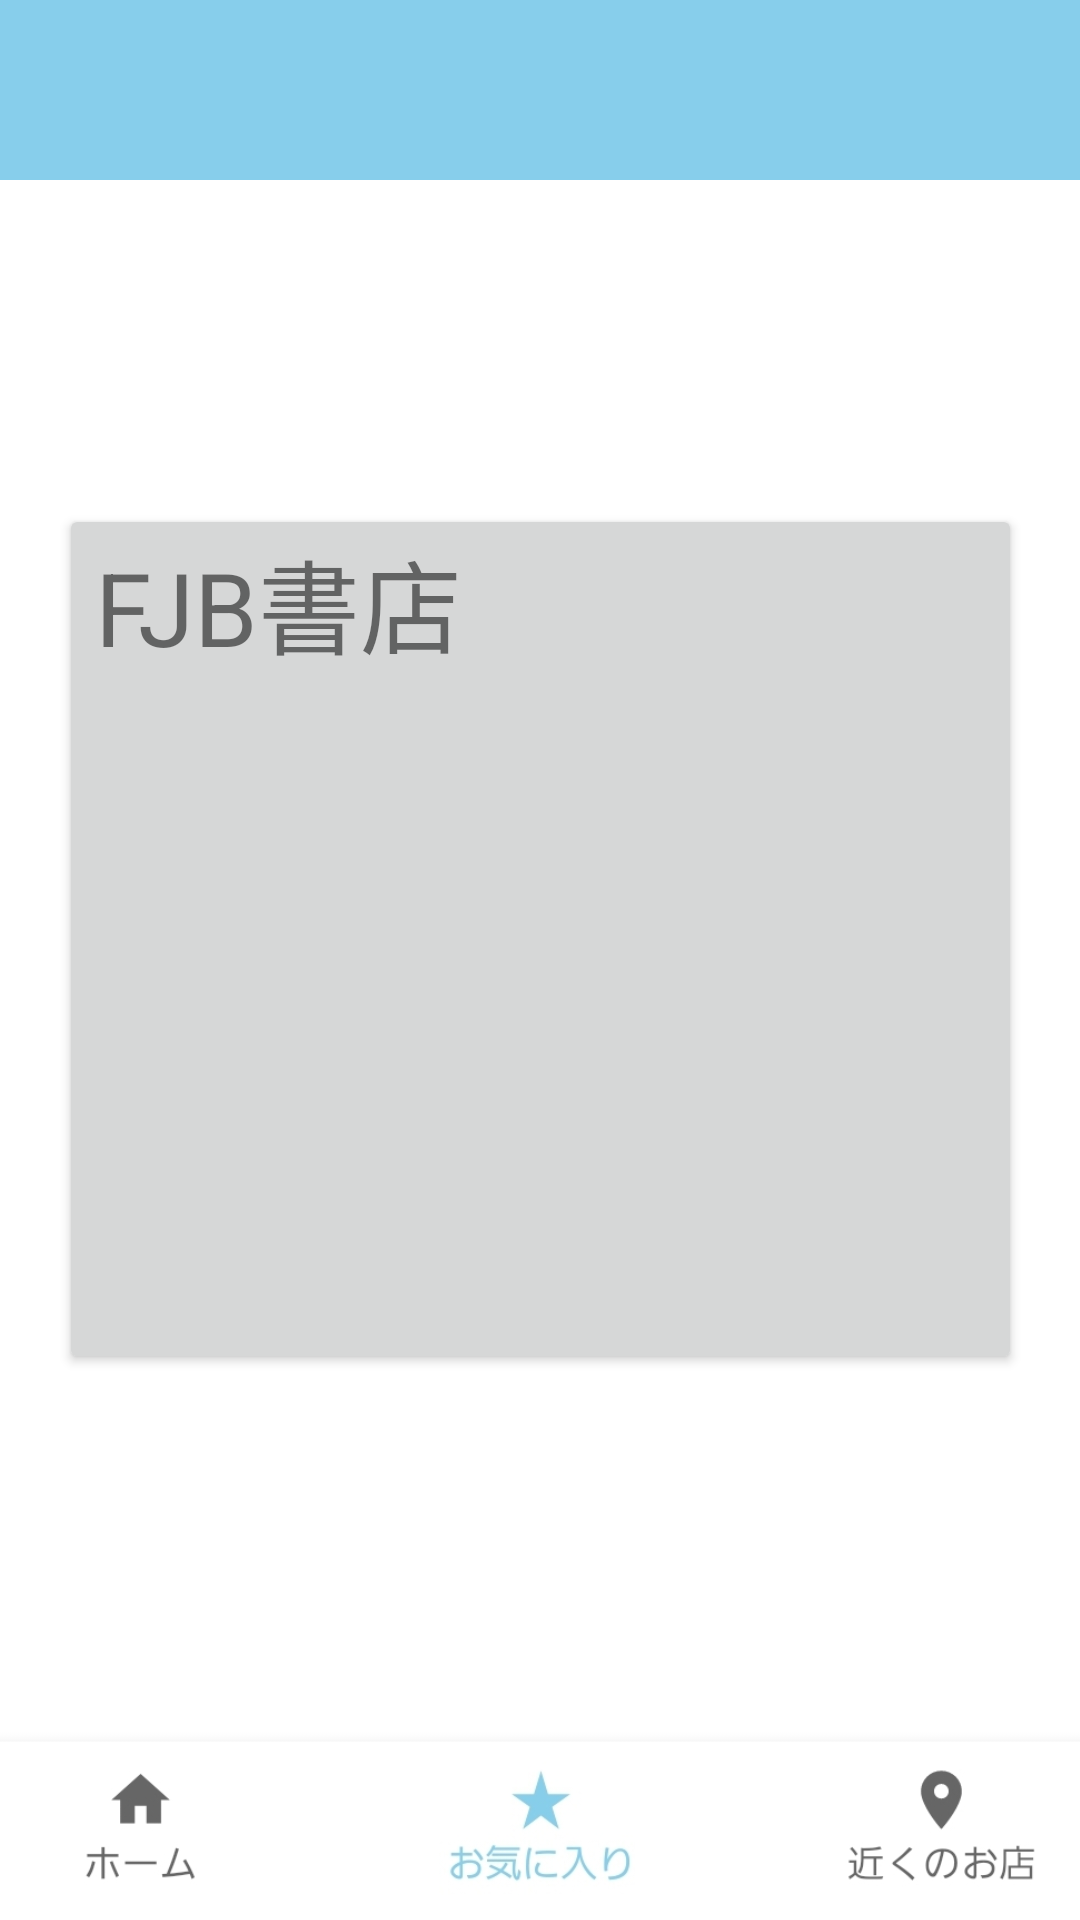

Here is an Android app screen rendered from its layout file. Give the layout XML and the strings, colors and styles it references.
<!-- AndroidManifest.xml: application theme Theme.TheBookUser -->
<!-- res/layout/fragment_navigation_favorite.xml -->
<?xml version="1.0" encoding="utf-8"?>
<androidx.constraintlayout.widget.ConstraintLayout
    xmlns:android="http://schemas.android.com/apk/res/android"
    xmlns:app="http://schemas.android.com/apk/res-auto"
    xmlns:tools="http://schemas.android.com/tools"
    android:layout_width="match_parent"
    android:layout_height="match_parent"
    tools:context=".navigation_favorite">


    <Button
        android:id="@+id/button3"
        android:layout_width="321dp"
        android:layout_height="290dp"
        android:layout_marginTop="168dp"
        app:layout_constraintEnd_toEndOf="parent"
        app:layout_constraintStart_toStartOf="parent"
        app:layout_constraintTop_toTopOf="parent"
        tools:ignore="SpeakableTextPresentCheck" />

    <TextView
        android:id="@+id/textView7"
        android:layout_width="wrap_content"
        android:layout_height="wrap_content"
        android:layout_marginStart="12dp"
        android:layout_marginTop="8dp"
        android:text="FJB書店"
        android:textSize="34sp"
        android:translationZ="10dp"
        app:layout_constraintStart_toStartOf="@+id/button3"
        app:layout_constraintTop_toTopOf="@+id/button3" />

    <ImageView
        android:id="@+id/imageView2"
        android:layout_width="315dp"
        android:layout_height="185dp"
        android:layout_marginStart="4dp"

        android:layout_marginTop="60dp"
        android:src="@drawable/fjbmap"
        android:translationZ="10dp"
        app:layout_constraintStart_toStartOf="@+id/button3"
        app:layout_constraintTop_toTopOf="@+id/button3" />

    <ImageView
        android:id="@+id/imageView3"
        android:layout_width="400dp"
        android:layout_height="70dp"
        app:layout_constraintBottom_toBottomOf="parent"
        app:layout_constraintEnd_toEndOf="parent"
        app:layout_constraintStart_toStartOf="parent"
        app:srcCompat="@drawable/favoritefake" />

    <androidx.appcompat.widget.Toolbar
        android:id="@+id/toolbar"
        style="@style/BaseToolbar"
        android:layout_width="0dp"
        android:layout_height="60dp"
        android:background="@color/toolbar"
        android:minHeight="?attr/actionBarSize"
        app:layout_constraintBottom_toBottomOf="parent"
        app:layout_constraintEnd_toEndOf="parent"
        app:layout_constraintHorizontal_bias="1.0"
        app:layout_constraintStart_toStartOf="parent"
        app:layout_constraintTop_toTopOf="parent"
        app:layout_constraintVertical_bias="0.0" />


</androidx.constraintlayout.widget.ConstraintLayout>
<!-- resources referenced by this layout -->
<resources>
  <color name="toolbar">#87CEEB</color>
  <!-- drawable favoritefake: jpg bitmap (drawable-v24, 23289 bytes) -->
  <style name="BaseToolbar" parent="@style/Widget.AppCompat.Toolbar">
          <item name="android:theme">@style/ToolbarTheme</item>
      </style>
  <style name="Theme.TheBookUser" parent="Theme.MaterialComponents.Light.DarkActionBar">
          
          <item name="colorPrimary">@color/toolbar</item>
          <item name="colorPrimaryVariant">@color/CornflowerBlue</item>
          <item name="colorOnPrimary">@color/black</item>
          
          <item name="colorSecondary">@color/teal_200</item>
          <item name="colorSecondaryVariant">@color/teal_700</item>
          <item name="colorOnSecondary">@color/black</item>
          
          <item name="android:statusBarColor" tools:targetApi="l">?attr/colorPrimaryVariant</item>
          
  
  
      </style>
  <style name="ToolbarTheme" parent="Theme.AppCompat.Light.NoActionBar">
          <item name="android:textColorPrimary">@color/white</item>
          <item name="android:textColorSecondary">@color/white</item>
      </style>
  <color name="CornflowerBlue">#6495ED</color>
  <color name="black">#FF000000</color>
  <color name="teal_200">#FF03DAC5</color>
  <color name="teal_700">#FF018786</color>
  <color name="white">#FFFFFFFF</color>
</resources>
